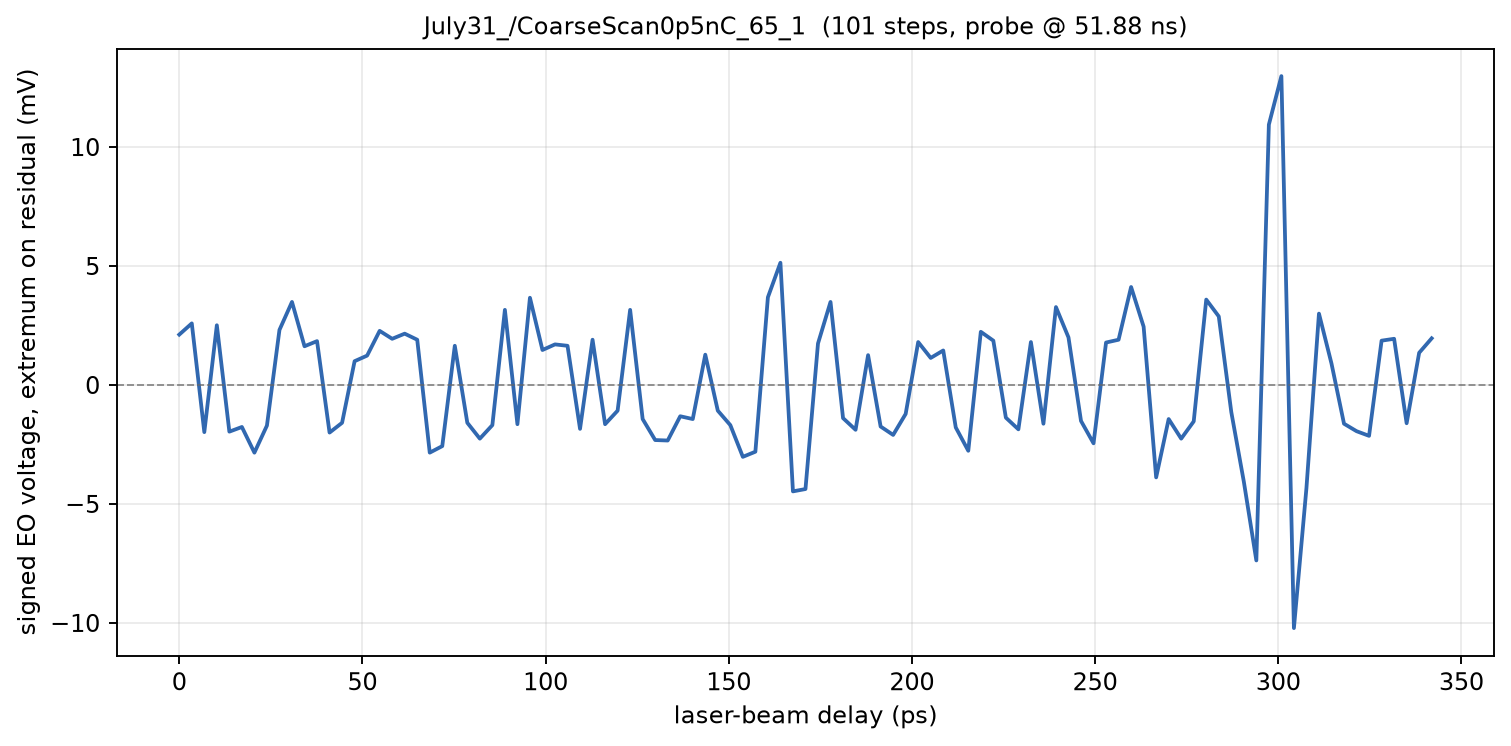

The data file committed next to this chart (first rows):
phase_deg, delay_ps, voltage_mV
567, 0.000000, 2.118
567.1, 3.419, 2.588
567.2, 6.838, -1.98
567.3, 10.26, 2.51
567.4, 13.68, -1.961
567.5, 17.09, -1.765
567.6, 20.51, -2.843
567.7, 23.93, -1.706
567.8, 27.35, 2.314
567.9, 30.77, 3.49
568, 34.19, 1.627
568.1, 37.61, 1.843
568.2, 41.03, -2
568.3, 44.44, -1.588
568.4, 47.86, 1
568.5, 51.28, 1.235
568.6, 54.7, 2.275
568.7, 58.12, 1.941
568.8, 61.54, 2.157
568.9, 64.96, 1.902
569, 68.38, -2.843
569.1, 71.79, -2.569
569.2, 75.21, 1.647
569.3, 78.63, -1.588
569.4, 82.05, -2.255
569.5, 85.47, -1.686
569.6, 88.89, 3.157
569.7, 92.31, -1.647
569.8, 95.73, 3.667
569.9, 99.15, 1.471
570, 102.6, 1.706
570.1, 106, 1.647
570.2, 109.4, -1.843
570.3, 112.8, 1.902
570.4, 116.2, -1.647
570.5, 119.7, -1.078
570.6, 123.1, 3.157
570.7, 126.5, -1.431
570.8, 129.9, -2.314
570.9, 133.3, -2.333
571, 136.8, -1.314
571.1, 140.2, -1.431
571.2, 143.6, 1.275
571.3, 147, -1.078
571.4, 150.4, -1.686
571.5, 153.8, -3.02
571.6, 157.3, -2.804
571.7, 160.7, 3.686
571.8, 164.1, 5.137
571.9, 167.5, -4.471
572, 170.9, -4.373
572.1, 174.4, 1.745
572.2, 177.8, 3.49
572.3, 181.2, -1.392
572.4, 184.6, -1.882
572.5, 188, 1.255
572.6, 191.5, -1.745
572.7, 194.9, -2.098
572.8, 198.3, -1.216
572.9, 201.7, 1.804
... 41 more rows
